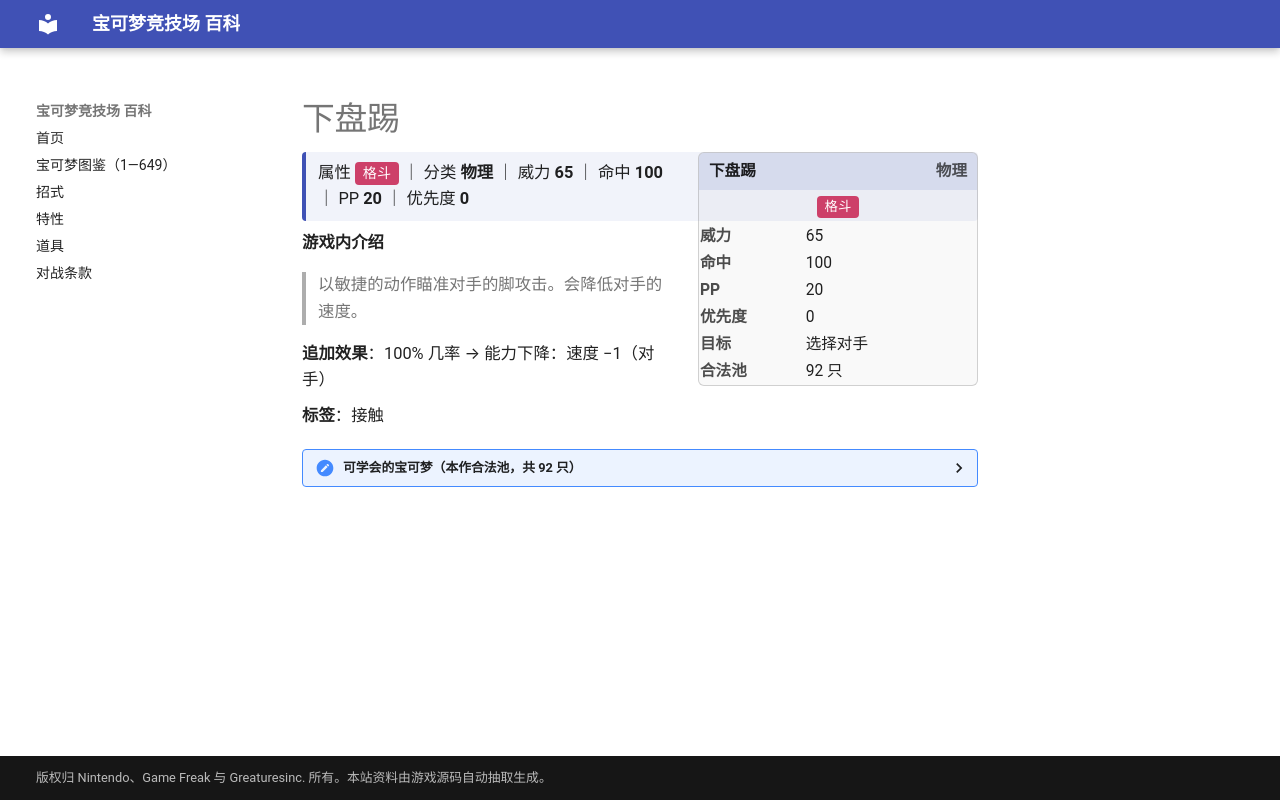

repository: nanmoboys/pkmn-arena-wiki · page: moves/下盘踢/index.html · generator: mkdocs

# 下盘踢

<div class="infobox">
<div class="ib-h"><span>下盘踢</span><span class="ib-no">物理</span></div>
<div class="ib-ty"><span class="tp" style="background:#CD4069">格斗</span></div>
<table class="ib-t"><tr><th>威力</th><td>65</td></tr><tr><th>命中</th><td>100</td></tr><tr><th>PP</th><td>20</td></tr><tr><th>优先度</th><td>0</td></tr><tr><th>目标</th><td>选择对手</td></tr><tr><th>合法池</th><td>92 只</td></tr></table></div>
<div class="head-stat">属性 <span class="tp" style="background:#CD4069">格斗</span> ｜ 分类 <b>物理</b> ｜ 威力 <b>65</b> ｜ 命中 <b>100</b> ｜ PP <b>20</b> ｜ 优先度 <b>0</b></div>

**游戏内介绍**

> 以敏捷的动作瞄准对手的脚攻击。会降低对手的速度。

**追加效果**：100% 几率 → 能力下降：速度 −1（对手）

**标签**：接触

<details class="pool"><summary>可学会的宝可梦（本作合法池，共 92 只）</summary>

<p>可达鸭、哥达鸭、猴怪、火暴猴、蚊香君、蚊香泳士、腕力、豪力、怪力、小火马、烈焰马、嘟嘟、嘟嘟利、催眠貘、引梦貘人、飞腿郎、快拳郎、电击兽、鸭嘴火兽、闪电鸟、超梦、梦幻、树才怪、蚊香蛙皇、长尾怪手、呆呆王、布鲁皇、狃拉、无畏小子、战舞郎、森林蜥蜴、蜥蜴王、力壮鸡、火焰鸡、长鼻叶、狡猾天狗、斗笠菇、过动猿、请假王、幕下力士、铁掌力士、勾魂眼、玛沙那、恰雷姆、噗噗猪、猫鼬斩、代欧奇希斯、小火焰猴、猛火猴、烈焰猴、姆克鹰、泳圈鼬、浮潜鼬、双尾怪手、卷卷耳、长耳兔、利欧路、路卡利欧、不良蛙、毒骷蛙、玛狃拉、电击魔兽、鸭嘴炎兽、艾路雷朵、炒炒猪、炎武王、花椰猴、花椰猿、爆香猴、爆香猿、冷水猴、冷水猿、搬运小匠、铁骨土人、修建老匠、投摔鬼、打击鬼、裙儿小姐、混混鳄、流氓鳄、滑滑小子、头巾混混、索罗亚克、哥德小姐、双斧战龙、功夫鼬、师父鼬、泥偶小人、泥偶巨人、驹刀小兵、劈斩司令、美洛耶塔</p>

</details>
